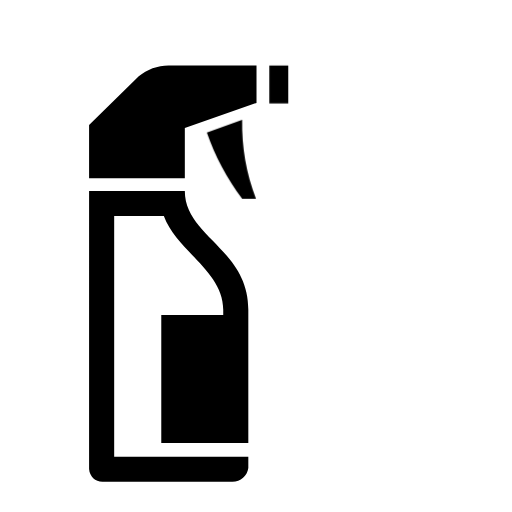
t = 0.00 s
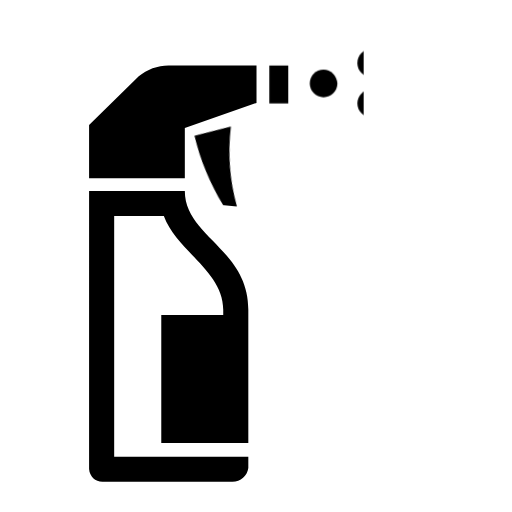
t = 0.50 s
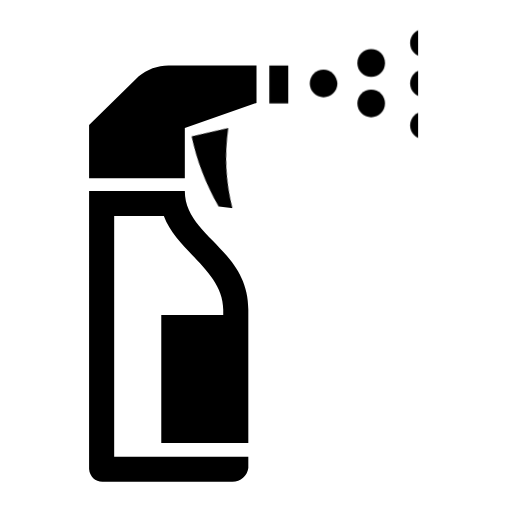
t = 1.00 s
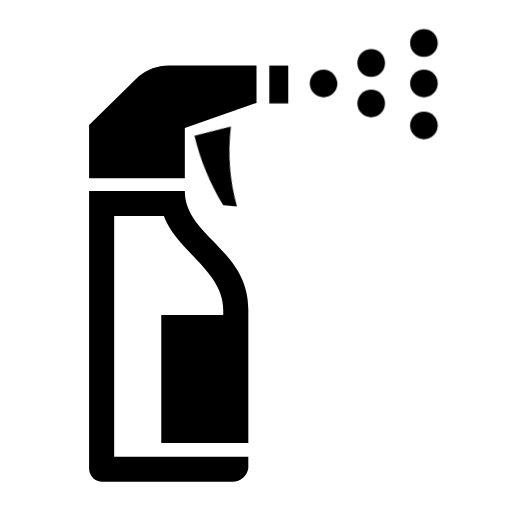
t = 1.50 s

The animated SVG that drew these frames (rendered in a browser with its animation timeline set to each time). Animation: 2 CSS @keyframes rules; one cycle of 2.00 s, repeats indefinitely.

<svg version="1.1" id="Layer_1" xmlns="http://www.w3.org/2000/svg" xmlns:xlink="http://www.w3.org/1999/xlink" x="0px" y="0px" viewBox="0 0 100 100" style="enable-background: new 0 0 100 100;" xml:space="preserve">
    <style type="text/css">
        @keyframes cosito {
            0% {
                transform: rotate(0);
                transform-origin:(40px,23px);
            }
            100% {
                transform: rotate(7deg) translateY(-4px);
                transform-origin:(40px,23px);
            }
        }
        
        @keyframes otra {
            0% {
                transform: translateX(0);
            }
            100% {
                transform: translateX(27px);
            }
        }
        
        #gatillo {
            animation: cosito 1s alternate infinite;
        }
        
        #cubito {
            animation: otra 2s infinite;
        }
    </style>
    <path d="M33.3,12.8h16.8v7.3l-14,4.9v9.8H17.4V24.4l9.7-9.5C28.8,13.5,31,12.7,33.3,12.8z" />
    <path
        d="M36.1,37.3c0,8.9,12.4,11.3,12.4,23.2v26h-17v-25h12.1v-1c0-7.6-9-11.3-11.6-18.3h-9.7v47h26.2v2.2
	c-0.2,1.5-1.5,2.7-3.1,2.7H20.2c-1.5,0.1-2.7-1-2.8-2.5c0,0,0-0.1,0-0.1V37.3H36.1z"
    />
    <path id="gatillo" d="M47.3,23.4c-0.1,5.3,0.8,10.5,2.7,15.4h-2.7c-3-3.9-5.3-8.3-6.9-12.9L47.3,23.4z" />
    <rect x="52.6" y="12.8" width="3.7" height="7.4" />
    <path d="M65.9,16.3c0,1.5-1.2,2.7-2.7,2.7c-1.5,0-2.7-1.2-2.7-2.7s1.2-2.7,2.7-2.7c0,0,0,0,0,0C64.6,13.6,65.8,14.8,65.9,16.3z" />
    <g id="spray">
        <path d="M75.2,12.3c0,1.5-1.2,2.7-2.7,2.7c-1.5,0-2.7-1.2-2.7-2.7c0-1.5,1.2-2.7,2.7-2.7c0,0,0,0,0,0C74,9.6,75.2,10.8,75.2,12.3z" />
        <path
            d="M75.2,20.2c0,1.5-1.2,2.7-2.7,2.7c-1.5,0-2.7-1.2-2.7-2.7c0-1.5,1.2-2.7,2.7-2.7c0,0,0,0,0,0C74,17.5,75.2,18.7,75.2,20.2z
		"
        />
        <path d="M80.1,8.4c0-1.5,1.2-2.7,2.7-2.7s2.7,1.2,2.7,2.7s-1.2,2.7-2.7,2.7l0,0C81.3,11.1,80.1,9.9,80.1,8.4z" />
        <path d="M85.5,16.3c0,1.5-1.2,2.7-2.7,2.7s-2.7-1.2-2.7-2.7c0-1.5,1.2-2.7,2.7-2.7c0,0,0,0,0,0C84.3,13.6,85.5,14.8,85.5,16.3z" />
        <path
            d="M85.5,24.5c0,1.5-1.2,2.7-2.7,2.7c-1.5,0-2.7-1.2-2.7-2.7c0-1.5,1.2-2.7,2.7-2.7c0,0,0,0,0,0C84.3,21.8,85.5,23,85.5,24.5z
		"
        />
        <rect id="cubito" fill="white" x="60" y="0" width="50" height="50"></rect>
    </g>
</svg>
